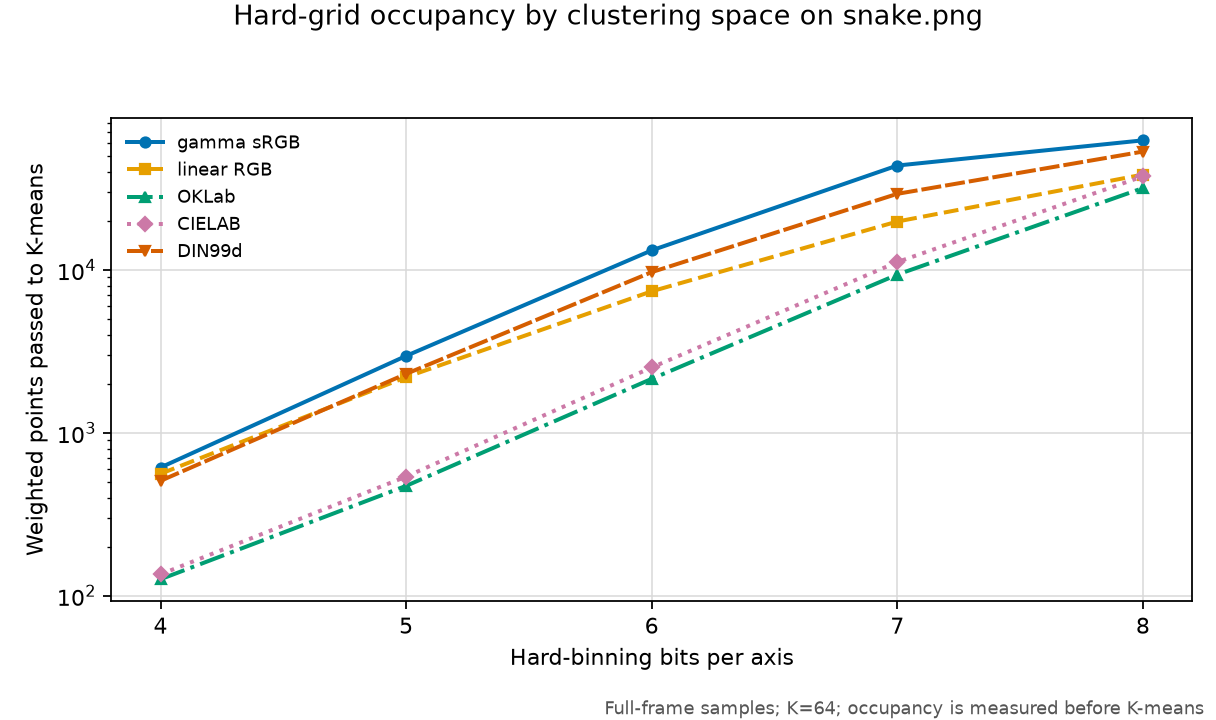

The table this chart was drawn from, first rows:
revision, platform, input, colors, colorspace, label, binbits, source_points, effective_points, compression_ratio, command
fe341858bf439e4bcbfb8e5266ddf71b6151f5e7, macOS-26.5.1-arm64-arm-64bit-Mach-O, images/snake.png, 64, gamma, gamma sRGB, 4, 270000, 612, 441.2, {img2sixel} --threads=1 --precision=floa…
fe341858bf439e4bcbfb8e5266ddf71b6151f5e7, macOS-26.5.1-arm64-arm-64bit-Mach-O, images/snake.png, 64, linear, linear RGB, 4, 270000, 560, 482.1, {img2sixel} --threads=1 --precision=floa…
fe341858bf439e4bcbfb8e5266ddf71b6151f5e7, macOS-26.5.1-arm64-arm-64bit-Mach-O, images/snake.png, 64, oklab, OKLab, 4, 270000, 126, 2143, {img2sixel} --threads=1 --precision=floa…
fe341858bf439e4bcbfb8e5266ddf71b6151f5e7, macOS-26.5.1-arm64-arm-64bit-Mach-O, images/snake.png, 64, cielab, CIELAB, 4, 270000, 135, 2000, {img2sixel} --threads=1 --precision=floa…
fe341858bf439e4bcbfb8e5266ddf71b6151f5e7, macOS-26.5.1-arm64-arm-64bit-Mach-O, images/snake.png, 64, din99d, DIN99d, 4, 270000, 507, 532.5, {img2sixel} --threads=1 --precision=floa…
fe341858bf439e4bcbfb8e5266ddf71b6151f5e7, macOS-26.5.1-arm64-arm-64bit-Mach-O, images/snake.png, 64, gamma, gamma sRGB, 5, 270000, 2967, 91, {img2sixel} --threads=1 --precision=floa…
fe341858bf439e4bcbfb8e5266ddf71b6151f5e7, macOS-26.5.1-arm64-arm-64bit-Mach-O, images/snake.png, 64, linear, linear RGB, 5, 270000, 2197, 122.9, {img2sixel} --threads=1 --precision=floa…
fe341858bf439e4bcbfb8e5266ddf71b6151f5e7, macOS-26.5.1-arm64-arm-64bit-Mach-O, images/snake.png, 64, oklab, OKLab, 5, 270000, 472, 572, {img2sixel} --threads=1 --precision=floa…
fe341858bf439e4bcbfb8e5266ddf71b6151f5e7, macOS-26.5.1-arm64-arm-64bit-Mach-O, images/snake.png, 64, cielab, CIELAB, 5, 270000, 538, 501.9, {img2sixel} --threads=1 --precision=floa…
fe341858bf439e4bcbfb8e5266ddf71b6151f5e7, macOS-26.5.1-arm64-arm-64bit-Mach-O, images/snake.png, 64, din99d, DIN99d, 5, 270000, 2301, 117.3, {img2sixel} --threads=1 --precision=floa…
fe341858bf439e4bcbfb8e5266ddf71b6151f5e7, macOS-26.5.1-arm64-arm-64bit-Mach-O, images/snake.png, 64, gamma, gamma sRGB, 6, 270000, 13201, 20.45, {img2sixel} --threads=1 --precision=floa…
fe341858bf439e4bcbfb8e5266ddf71b6151f5e7, macOS-26.5.1-arm64-arm-64bit-Mach-O, images/snake.png, 64, linear, linear RGB, 6, 270000, 7400, 36.49, {img2sixel} --threads=1 --precision=floa…
fe341858bf439e4bcbfb8e5266ddf71b6151f5e7, macOS-26.5.1-arm64-arm-64bit-Mach-O, images/snake.png, 64, oklab, OKLab, 6, 270000, 2145, 125.9, {img2sixel} --threads=1 --precision=floa…
fe341858bf439e4bcbfb8e5266ddf71b6151f5e7, macOS-26.5.1-arm64-arm-64bit-Mach-O, images/snake.png, 64, cielab, CIELAB, 6, 270000, 2519, 107.2, {img2sixel} --threads=1 --precision=floa…
fe341858bf439e4bcbfb8e5266ddf71b6151f5e7, macOS-26.5.1-arm64-arm-64bit-Mach-O, images/snake.png, 64, din99d, DIN99d, 6, 270000, 9705, 27.82, {img2sixel} --threads=1 --precision=floa…
fe341858bf439e4bcbfb8e5266ddf71b6151f5e7, macOS-26.5.1-arm64-arm-64bit-Mach-O, images/snake.png, 64, gamma, gamma sRGB, 7, 270000, 43827, 6.161, {img2sixel} --threads=1 --precision=floa…
fe341858bf439e4bcbfb8e5266ddf71b6151f5e7, macOS-26.5.1-arm64-arm-64bit-Mach-O, images/snake.png, 64, linear, linear RGB, 7, 270000, 19853, 13.6, {img2sixel} --threads=1 --precision=floa…
fe341858bf439e4bcbfb8e5266ddf71b6151f5e7, macOS-26.5.1-arm64-arm-64bit-Mach-O, images/snake.png, 64, oklab, OKLab, 7, 270000, 9368, 28.82, {img2sixel} --threads=1 --precision=floa…
fe341858bf439e4bcbfb8e5266ddf71b6151f5e7, macOS-26.5.1-arm64-arm-64bit-Mach-O, images/snake.png, 64, cielab, CIELAB, 7, 270000, 11187, 24.14, {img2sixel} --threads=1 --precision=floa…
fe341858bf439e4bcbfb8e5266ddf71b6151f5e7, macOS-26.5.1-arm64-arm-64bit-Mach-O, images/snake.png, 64, din99d, DIN99d, 7, 270000, 29370, 9.193, {img2sixel} --threads=1 --precision=floa…
fe341858bf439e4bcbfb8e5266ddf71b6151f5e7, macOS-26.5.1-arm64-arm-64bit-Mach-O, images/snake.png, 64, gamma, gamma sRGB, 8, 270000, 62586, 4.314, {img2sixel} --threads=1 --precision=floa…
fe341858bf439e4bcbfb8e5266ddf71b6151f5e7, macOS-26.5.1-arm64-arm-64bit-Mach-O, images/snake.png, 64, linear, linear RGB, 8, 270000, 38564, 7.001, {img2sixel} --threads=1 --precision=floa…
fe341858bf439e4bcbfb8e5266ddf71b6151f5e7, macOS-26.5.1-arm64-arm-64bit-Mach-O, images/snake.png, 64, oklab, OKLab, 8, 270000, 31855, 8.476, {img2sixel} --threads=1 --precision=floa…
fe341858bf439e4bcbfb8e5266ddf71b6151f5e7, macOS-26.5.1-arm64-arm-64bit-Mach-O, images/snake.png, 64, cielab, CIELAB, 8, 270000, 37601, 7.181, {img2sixel} --threads=1 --precision=floa…
fe341858bf439e4bcbfb8e5266ddf71b6151f5e7, macOS-26.5.1-arm64-arm-64bit-Mach-O, images/snake.png, 64, din99d, DIN99d, 8, 270000, 53380, 5.058, {img2sixel} --threads=1 --precision=floa…
